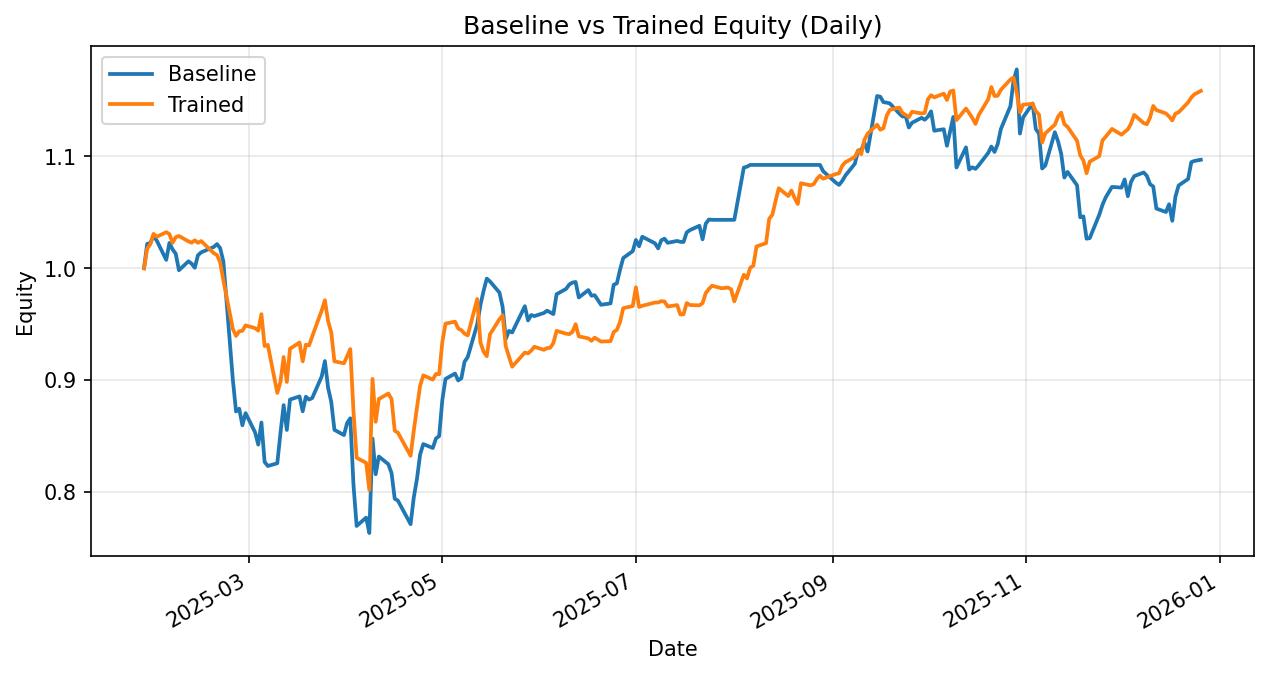

The table this chart was drawn from, first rows:
date, daily_return_x, equity_baseline, daily_return_y, equity_trained
2025-01-27, 0.0, 1.0, 0.0, 1.0
2025-01-28, 0.02181, 1.022, 0.01761, 1.018
2025-01-29, 0.0008978, 1.023, 0.003925, 1.022
2025-01-30, 0.006227, 1.029, 0.008976, 1.031
2025-01-31, -0.004117, 1.025, -0.002527, 1.028
2025-02-03, -0.01689, 1.008, 0.003977, 1.032
2025-02-04, 0.01499, 1.023, -0.001566, 1.031
2025-02-05, -0.005562, 1.017, -0.007598, 1.023
2025-02-06, -0.003888, 1.013, 0.004923, 1.028
2025-02-07, -0.01454, 0.9983, 0.00101, 1.029
2025-02-10, 0.008, 1.006, -0.004635, 1.024
2025-02-11, -0.002077, 1.004, -0.001227, 1.023
2025-02-12, -0.003684, 1, 0.00214, 1.025
2025-02-13, 0.01121, 1.012, -0.002219, 1.023
2025-02-14, 0.002493, 1.014, 0.001597, 1.024
2025-02-18, 0.004829, 1.019, -0.01065, 1.013
2025-02-19, 0.002496, 1.022, -0.001615, 1.012
2025-02-20, -0.003595, 1.018, -0.006453, 1.005
2025-02-21, -0.01161, 1.006, -0.01584, 0.9894
2025-02-24, -0.1053, 0.9002, -0.04411, 0.9458
2025-02-25, -0.03132, 0.872, -0.006593, 0.9395
2025-02-26, 0.002884, 0.8746, 0.004454, 0.9437
2025-02-27, -0.01706, 0.8596, 0.0004739, 0.9442
2025-02-28, 0.01273, 0.8706, 0.005093, 0.949
2025-03-03, -0.01977, 0.8534, -0.00258, 0.9465
2025-03-04, -0.01284, 0.8424, -0.002312, 0.9443
2025-03-05, 0.0234, 0.8621, 0.01554, 0.959
2025-03-06, -0.04076, 0.827, -0.02975, 0.9305
2025-03-07, -0.004459, 0.8233, 0.001148, 0.9315
2025-03-10, 0.002986, 0.8258, -0.04608, 0.8886
2025-03-11, 0.03279, 0.8528, 0.01129, 0.8986
2025-03-12, 0.02919, 0.8777, 0.02454, 0.9207
2025-03-13, -0.02529, 0.8555, -0.02422, 0.8984
2025-03-14, 0.03173, 0.8827, 0.03304, 0.9281
2025-03-17, 0.003241, 0.8855, 0.006005, 0.9337
2025-03-18, -0.0151, 0.8722, -0.01804, 0.9168
2025-03-19, 0.01502, 0.8853, 0.01628, 0.9318
2025-03-20, -0.002954, 0.8826, -0.0006702, 0.9311
2025-03-21, 0.001558, 0.884, 0.008566, 0.9391
2025-03-24, 0.02191, 0.9034, 0.02481, 0.9624
2025-03-25, 0.0152, 0.9171, 0.009411, 0.9715
2025-03-26, -0.02606, 0.8932, -0.01916, 0.9528
2025-03-27, -0.01403, 0.8807, -0.01063, 0.9427
2025-03-28, -0.02845, 0.8556, -0.02745, 0.9168
2025-03-31, -0.005498, 0.8509, -0.001885, 0.9151
2025-04-01, 0.01271, 0.8617, 0.006795, 0.9213
2025-04-02, 0.004914, 0.866, 0.007076, 0.9278
2025-04-03, -0.06851, 0.8066, -0.06006, 0.8721
2025-04-04, -0.04578, 0.7697, -0.04757, 0.8306
2025-04-07, 0.009705, 0.7772, -0.005433, 0.8261
2025-04-08, -0.01773, 0.7634, -0.02927, 0.8019
2025-04-09, 0.1106, 0.8478, 0.1237, 0.9011
2025-04-10, -0.03755, 0.816, -0.04251, 0.8628
2025-04-11, 0.01938, 0.8318, 0.02363, 0.8832
2025-04-14, -0.008261, 0.8249, 0.005496, 0.8881
2025-04-15, -0.009628, 0.817, -0.005568, 0.8831
2025-04-16, -0.02802, 0.7941, -0.03208, 0.8548
2025-04-17, -0.002134, 0.7924, -0.001948, 0.8531
2025-04-21, -0.02658, 0.7713, -0.02427, 0.8324
2025-04-22, 0.03084, 0.7951, 0.02689, 0.8548
... 172 more rows
